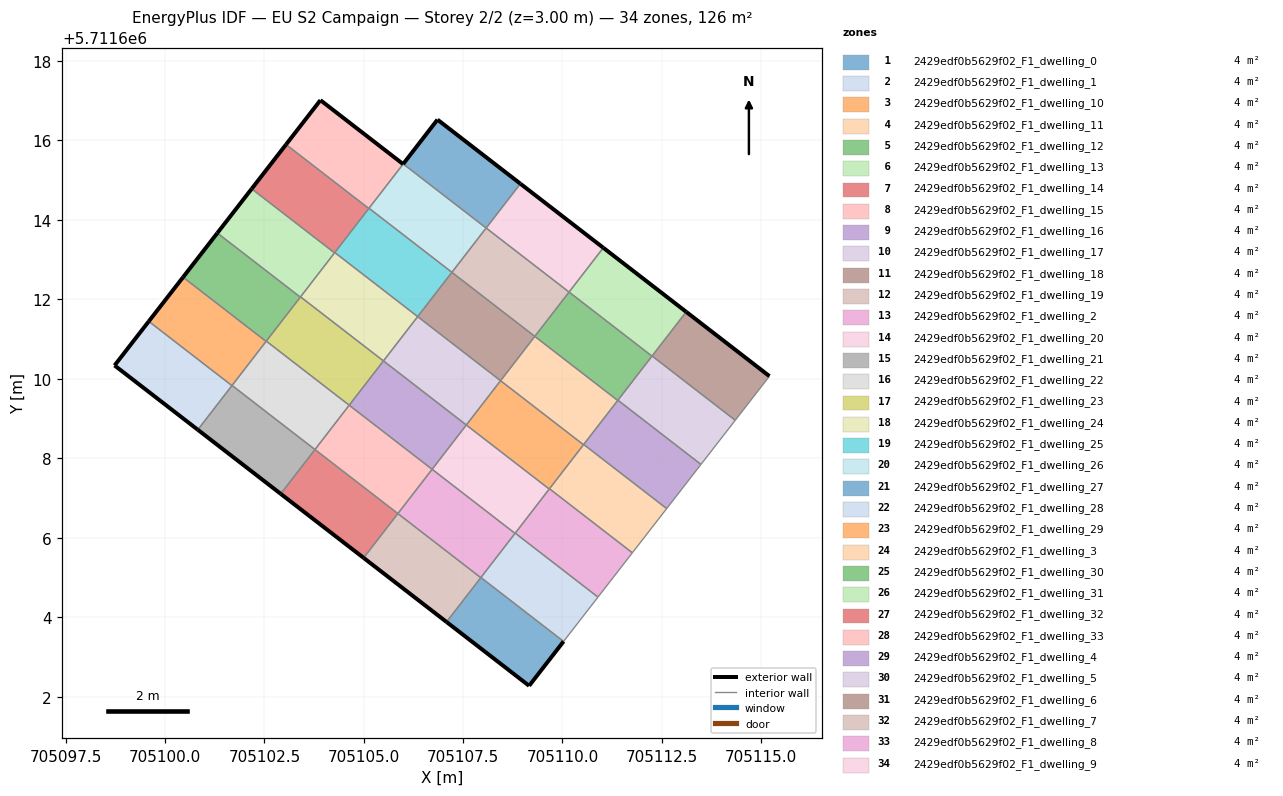
=== STOREY PLAN SPEC (per zone: floor XY polygon, exterior-wall plan segments, windows/doors) ===
zone 1: 2429edf0b5629f02_F1_dwelling_0  (3.7 m²)
  floor: (705109.16, 5711602.27) (705110.03, 5711603.39) (705107.95, 5711605.00) (705107.08, 5711603.88)
  exterior wall: (705110.03, 5711603.39) – (705109.16, 5711602.27)  [1.4 m]
  exterior wall: (705109.16, 5711602.27) – (705107.08, 5711603.88)  [2.6 m]
  interior walls: 3
zone 2: 2429edf0b5629f02_F1_dwelling_1  (3.7 m²)
  floor: (705110.03, 5711603.39) (705110.90, 5711604.50) (705108.81, 5711606.11) (705107.95, 5711605.00)
  interior walls: 5
zone 3: 2429edf0b5629f02_F1_dwelling_10  (3.7 m²)
  floor: (705109.67, 5711607.22) (705110.53, 5711608.34) (705108.44, 5711609.95) (705107.58, 5711608.84)
  interior walls: 5
zone 4: 2429edf0b5629f02_F1_dwelling_11  (3.7 m²)
  floor: (705110.53, 5711608.34) (705111.39, 5711609.45) (705109.31, 5711611.07) (705108.44, 5711609.95)
  interior walls: 5
zone 5: 2429edf0b5629f02_F1_dwelling_12  (3.7 m²)
  floor: (705111.39, 5711609.45) (705112.25, 5711610.57) (705110.17, 5711612.18) (705109.31, 5711611.07)
  interior walls: 5
zone 6: 2429edf0b5629f02_F1_dwelling_13  (3.7 m²)
  floor: (705112.25, 5711610.57) (705113.12, 5711611.68) (705111.03, 5711613.30) (705110.17, 5711612.18)
  exterior wall: (705111.03, 5711613.30) – (705113.12, 5711611.68)  [2.6 m]
  interior walls: 4
zone 7: 2429edf0b5629f02_F1_dwelling_14  (3.7 m²)
  floor: (705105.00, 5711605.49) (705105.86, 5711606.61) (705103.77, 5711608.22) (705102.91, 5711607.10)
  exterior wall: (705105.00, 5711605.49) – (705102.91, 5711607.10)  [2.6 m]
  interior walls: 3
zone 8: 2429edf0b5629f02_F1_dwelling_15  (3.7 m²)
  floor: (705105.86, 5711606.61) (705106.72, 5711607.72) (705104.63, 5711609.33) (705103.77, 5711608.22)
  interior walls: 4
zone 9: 2429edf0b5629f02_F1_dwelling_16  (3.7 m²)
  floor: (705106.72, 5711607.72) (705107.58, 5711608.84) (705105.49, 5711610.45) (705104.63, 5711609.33)
  interior walls: 4
zone 10: 2429edf0b5629f02_F1_dwelling_17  (3.7 m²)
  floor: (705107.58, 5711608.84) (705108.44, 5711609.95) (705106.36, 5711611.56) (705105.49, 5711610.45)
  interior walls: 4
zone 11: 2429edf0b5629f02_F1_dwelling_18  (3.7 m²)
  floor: (705108.44, 5711609.95) (705109.31, 5711611.07) (705107.22, 5711612.68) (705106.36, 5711611.56)
  interior walls: 4
zone 12: 2429edf0b5629f02_F1_dwelling_19  (3.7 m²)
  floor: (705109.31, 5711611.07) (705110.17, 5711612.18) (705108.08, 5711613.79) (705107.22, 5711612.68)
  interior walls: 4
zone 13: 2429edf0b5629f02_F1_dwelling_2  (3.7 m²)
  floor: (705110.90, 5711604.50) (705111.76, 5711605.62) (705109.67, 5711607.23) (705108.81, 5711606.11)
  interior walls: 5
zone 14: 2429edf0b5629f02_F1_dwelling_20  (3.7 m²)
  floor: (705110.17, 5711612.18) (705111.03, 5711613.30) (705108.94, 5711614.91) (705108.08, 5711613.79)
  exterior wall: (705108.94, 5711614.91) – (705111.03, 5711613.30)  [2.6 m]
  interior walls: 3
zone 15: 2429edf0b5629f02_F1_dwelling_21  (3.7 m²)
  floor: (705102.91, 5711607.10) (705103.77, 5711608.22) (705101.68, 5711609.83) (705100.82, 5711608.72)
  exterior wall: (705102.91, 5711607.10) – (705100.82, 5711608.72)  [2.6 m]
  interior walls: 4
zone 16: 2429edf0b5629f02_F1_dwelling_22  (3.7 m²)
  floor: (705103.77, 5711608.22) (705104.63, 5711609.33) (705102.55, 5711610.95) (705101.68, 5711609.83)
  interior walls: 5
zone 17: 2429edf0b5629f02_F1_dwelling_23  (3.7 m²)
  floor: (705104.63, 5711609.33) (705105.49, 5711610.45) (705103.41, 5711612.06) (705102.55, 5711610.95)
  interior walls: 5
zone 18: 2429edf0b5629f02_F1_dwelling_24  (3.7 m²)
  floor: (705105.49, 5711610.45) (705106.36, 5711611.56) (705104.27, 5711613.18) (705103.41, 5711612.06)
  interior walls: 5
zone 19: 2429edf0b5629f02_F1_dwelling_25  (3.7 m²)
  floor: (705106.36, 5711611.56) (705107.22, 5711612.68) (705105.13, 5711614.29) (705104.27, 5711613.18)
  interior walls: 5
zone 20: 2429edf0b5629f02_F1_dwelling_26  (3.7 m²)
  floor: (705107.22, 5711612.68) (705108.08, 5711613.79) (705105.99, 5711615.41) (705105.13, 5711614.29)
  exterior wall: (705105.99, 5711615.40) – (705105.99, 5711615.41)  [0.0 m]
  interior walls: 4
zone 21: 2429edf0b5629f02_F1_dwelling_27  (3.7 m²)
  floor: (705108.08, 5711613.79) (705108.94, 5711614.91) (705106.85, 5711616.52) (705105.99, 5711615.41)
  exterior wall: (705106.85, 5711616.52) – (705108.94, 5711614.91)  [2.6 m]
  exterior wall: (705105.99, 5711615.41) – (705106.85, 5711616.52)  [1.4 m]
  interior walls: 2
zone 22: 2429edf0b5629f02_F1_dwelling_28  (3.7 m²)
  floor: (705100.82, 5711608.72) (705101.68, 5711609.83) (705099.59, 5711611.45) (705098.73, 5711610.33)
  exterior wall: (705100.82, 5711608.72) – (705098.73, 5711610.33)  [2.6 m]
  exterior wall: (705098.73, 5711610.33) – (705099.59, 5711611.45)  [1.4 m]
  interior walls: 2
zone 23: 2429edf0b5629f02_F1_dwelling_29  (3.7 m²)
  floor: (705101.68, 5711609.83) (705102.54, 5711610.94) (705100.45, 5711612.56) (705099.59, 5711611.45)
  exterior wall: (705099.59, 5711611.45) – (705100.45, 5711612.56)  [1.4 m]
  interior walls: 4
zone 24: 2429edf0b5629f02_F1_dwelling_3  (3.7 m²)
  floor: (705111.76, 5711605.62) (705112.62, 5711606.73) (705110.54, 5711608.35) (705109.67, 5711607.23)
  interior walls: 5
zone 25: 2429edf0b5629f02_F1_dwelling_30  (3.7 m²)
  floor: (705102.54, 5711610.94) (705103.40, 5711612.05) (705101.31, 5711613.67) (705100.45, 5711612.56)
  exterior wall: (705100.45, 5711612.56) – (705101.31, 5711613.67)  [1.4 m]
  interior walls: 4
zone 26: 2429edf0b5629f02_F1_dwelling_31  (3.7 m²)
  floor: (705103.40, 5711612.05) (705104.26, 5711613.17) (705102.18, 5711614.78) (705101.31, 5711613.67)
  exterior wall: (705101.31, 5711613.67) – (705102.18, 5711614.78)  [1.4 m]
  interior walls: 4
zone 27: 2429edf0b5629f02_F1_dwelling_32  (3.7 m²)
  floor: (705104.26, 5711613.17) (705105.13, 5711614.29) (705103.04, 5711615.90) (705102.18, 5711614.78)
  exterior wall: (705102.18, 5711614.78) – (705103.04, 5711615.90)  [1.4 m]
  interior walls: 4
zone 28: 2429edf0b5629f02_F1_dwelling_33  (3.7 m²)
  floor: (705105.13, 5711614.29) (705105.99, 5711615.40) (705103.91, 5711617.01) (705103.04, 5711615.90)
  exterior wall: (705103.91, 5711617.01) – (705105.99, 5711615.40)  [2.6 m]
  exterior wall: (705103.04, 5711615.90) – (705103.91, 5711617.01)  [1.4 m]
  interior walls: 3
zone 29: 2429edf0b5629f02_F1_dwelling_4  (3.7 m²)
  floor: (705112.62, 5711606.73) (705113.49, 5711607.84) (705111.40, 5711609.46) (705110.54, 5711608.35)
  interior walls: 5
zone 30: 2429edf0b5629f02_F1_dwelling_5  (3.7 m²)
  floor: (705113.49, 5711607.84) (705114.35, 5711608.96) (705112.26, 5711610.57) (705111.40, 5711609.46)
  interior walls: 5
zone 31: 2429edf0b5629f02_F1_dwelling_6  (3.7 m²)
  floor: (705114.35, 5711608.96) (705115.21, 5711610.07) (705113.12, 5711611.68) (705112.26, 5711610.57)
  exterior wall: (705113.12, 5711611.68) – (705115.21, 5711610.07)  [2.6 m]
  interior walls: 3
zone 32: 2429edf0b5629f02_F1_dwelling_7  (3.7 m²)
  floor: (705107.08, 5711603.88) (705107.94, 5711604.99) (705105.86, 5711606.61) (705105.00, 5711605.49)
  exterior wall: (705107.08, 5711603.88) – (705105.00, 5711605.49)  [2.6 m]
  interior walls: 3
zone 33: 2429edf0b5629f02_F1_dwelling_8  (3.7 m²)
  floor: (705107.94, 5711604.99) (705108.81, 5711606.11) (705106.72, 5711607.72) (705105.86, 5711606.61)
  interior walls: 5
zone 34: 2429edf0b5629f02_F1_dwelling_9  (3.7 m²)
  floor: (705108.81, 5711606.11) (705109.67, 5711607.22) (705107.58, 5711608.84) (705106.72, 5711607.72)
  interior walls: 5

=== DERIVED (storey summary) ===
Building: EU S2 Campaign
Storey: 2 of 2  (floor level z = 3.00 m)
Storey gross floor area: 126.4 m²
Zones on this storey: 34
  - 2429edf0b5629f02_F1_dwelling_0: floor 3.7 m²; exterior wall 4.0 m (12.1 m²); WWR 0.0%
  - 2429edf0b5629f02_F1_dwelling_1: floor 3.7 m²
  - 2429edf0b5629f02_F1_dwelling_10: floor 3.7 m²
  - 2429edf0b5629f02_F1_dwelling_11: floor 3.7 m²
  - 2429edf0b5629f02_F1_dwelling_12: floor 3.7 m²
  - 2429edf0b5629f02_F1_dwelling_13: floor 3.7 m²; exterior wall 2.6 m (7.9 m²); WWR 0.0%
  - 2429edf0b5629f02_F1_dwelling_14: floor 3.7 m²; exterior wall 2.6 m (7.9 m²); WWR 0.0%
  - 2429edf0b5629f02_F1_dwelling_15: floor 3.7 m²
  - 2429edf0b5629f02_F1_dwelling_16: floor 3.7 m²
  - 2429edf0b5629f02_F1_dwelling_17: floor 3.7 m²
  - 2429edf0b5629f02_F1_dwelling_18: floor 3.7 m²
  - 2429edf0b5629f02_F1_dwelling_19: floor 3.7 m²
  - 2429edf0b5629f02_F1_dwelling_2: floor 3.7 m²
  - 2429edf0b5629f02_F1_dwelling_20: floor 3.7 m²; exterior wall 2.6 m (7.9 m²); WWR 0.0%
  - 2429edf0b5629f02_F1_dwelling_21: floor 3.7 m²; exterior wall 2.6 m (7.9 m²); WWR 0.0%
  - 2429edf0b5629f02_F1_dwelling_22: floor 3.7 m²
  - 2429edf0b5629f02_F1_dwelling_23: floor 3.7 m²
  - 2429edf0b5629f02_F1_dwelling_24: floor 3.7 m²
  - 2429edf0b5629f02_F1_dwelling_25: floor 3.7 m²
  - 2429edf0b5629f02_F1_dwelling_26: floor 3.7 m²; exterior wall 0.0 m (0.0 m²); WWR 0.0%
  - 2429edf0b5629f02_F1_dwelling_27: floor 3.7 m²; exterior wall 4.0 m (12.1 m²); WWR 0.0%
  - 2429edf0b5629f02_F1_dwelling_28: floor 3.7 m²; exterior wall 4.1 m (12.2 m²); WWR 0.0%
  - 2429edf0b5629f02_F1_dwelling_29: floor 3.7 m²; exterior wall 1.4 m (4.2 m²); WWR 0.0%
  - 2429edf0b5629f02_F1_dwelling_3: floor 3.7 m²
  - 2429edf0b5629f02_F1_dwelling_30: floor 3.7 m²; exterior wall 1.4 m (4.2 m²); WWR 0.0%
  - 2429edf0b5629f02_F1_dwelling_31: floor 3.7 m²; exterior wall 1.4 m (4.2 m²); WWR 0.0%
  - 2429edf0b5629f02_F1_dwelling_32: floor 3.7 m²; exterior wall 1.4 m (4.2 m²); WWR 0.0%
  - 2429edf0b5629f02_F1_dwelling_33: floor 3.7 m²; exterior wall 4.0 m (12.1 m²); WWR 0.0%
  - 2429edf0b5629f02_F1_dwelling_4: floor 3.7 m²
  - 2429edf0b5629f02_F1_dwelling_5: floor 3.7 m²
  - 2429edf0b5629f02_F1_dwelling_6: floor 3.7 m²; exterior wall 2.6 m (7.9 m²); WWR 0.0%
  - 2429edf0b5629f02_F1_dwelling_7: floor 3.7 m²; exterior wall 2.6 m (7.9 m²); WWR 0.0%
  - 2429edf0b5629f02_F1_dwelling_8: floor 3.7 m²
  - 2429edf0b5629f02_F1_dwelling_9: floor 3.7 m²
Zone adjacency (shared interzone walls):
  - 2429edf0b5629f02_F1_dwelling_0 ↔ 2429edf0b5629f02_F1_dwelling_1
  - 2429edf0b5629f02_F1_dwelling_0 ↔ 2429edf0b5629f02_F1_dwelling_7
  - 2429edf0b5629f02_F1_dwelling_0 ↔ 2429edf0b5629f02_F1_dwelling_8
  - 2429edf0b5629f02_F1_dwelling_1 ↔ 2429edf0b5629f02_F1_dwelling_2
  - 2429edf0b5629f02_F1_dwelling_1 ↔ 2429edf0b5629f02_F1_dwelling_8
  - 2429edf0b5629f02_F1_dwelling_1 ↔ 2429edf0b5629f02_F1_dwelling_9
  - 2429edf0b5629f02_F1_dwelling_10 ↔ 2429edf0b5629f02_F1_dwelling_11
  - 2429edf0b5629f02_F1_dwelling_10 ↔ 2429edf0b5629f02_F1_dwelling_17
  - 2429edf0b5629f02_F1_dwelling_10 ↔ 2429edf0b5629f02_F1_dwelling_2
  - 2429edf0b5629f02_F1_dwelling_10 ↔ 2429edf0b5629f02_F1_dwelling_3
  - 2429edf0b5629f02_F1_dwelling_10 ↔ 2429edf0b5629f02_F1_dwelling_9
  - 2429edf0b5629f02_F1_dwelling_11 ↔ 2429edf0b5629f02_F1_dwelling_12
  - 2429edf0b5629f02_F1_dwelling_11 ↔ 2429edf0b5629f02_F1_dwelling_18
  - 2429edf0b5629f02_F1_dwelling_11 ↔ 2429edf0b5629f02_F1_dwelling_3
  - 2429edf0b5629f02_F1_dwelling_11 ↔ 2429edf0b5629f02_F1_dwelling_4
  - 2429edf0b5629f02_F1_dwelling_12 ↔ 2429edf0b5629f02_F1_dwelling_13
  - 2429edf0b5629f02_F1_dwelling_12 ↔ 2429edf0b5629f02_F1_dwelling_19
  - 2429edf0b5629f02_F1_dwelling_12 ↔ 2429edf0b5629f02_F1_dwelling_4
  - 2429edf0b5629f02_F1_dwelling_12 ↔ 2429edf0b5629f02_F1_dwelling_5
  - 2429edf0b5629f02_F1_dwelling_13 ↔ 2429edf0b5629f02_F1_dwelling_20
  - 2429edf0b5629f02_F1_dwelling_13 ↔ 2429edf0b5629f02_F1_dwelling_5
  - 2429edf0b5629f02_F1_dwelling_13 ↔ 2429edf0b5629f02_F1_dwelling_6
  - 2429edf0b5629f02_F1_dwelling_14 ↔ 2429edf0b5629f02_F1_dwelling_15
  - 2429edf0b5629f02_F1_dwelling_14 ↔ 2429edf0b5629f02_F1_dwelling_21
  - 2429edf0b5629f02_F1_dwelling_14 ↔ 2429edf0b5629f02_F1_dwelling_7
  - 2429edf0b5629f02_F1_dwelling_15 ↔ 2429edf0b5629f02_F1_dwelling_16
  - 2429edf0b5629f02_F1_dwelling_15 ↔ 2429edf0b5629f02_F1_dwelling_22
  - 2429edf0b5629f02_F1_dwelling_15 ↔ 2429edf0b5629f02_F1_dwelling_8
  - 2429edf0b5629f02_F1_dwelling_16 ↔ 2429edf0b5629f02_F1_dwelling_17
  - 2429edf0b5629f02_F1_dwelling_16 ↔ 2429edf0b5629f02_F1_dwelling_23
  - 2429edf0b5629f02_F1_dwelling_16 ↔ 2429edf0b5629f02_F1_dwelling_9
  - 2429edf0b5629f02_F1_dwelling_17 ↔ 2429edf0b5629f02_F1_dwelling_18
  - 2429edf0b5629f02_F1_dwelling_17 ↔ 2429edf0b5629f02_F1_dwelling_24
  - 2429edf0b5629f02_F1_dwelling_18 ↔ 2429edf0b5629f02_F1_dwelling_19
  - 2429edf0b5629f02_F1_dwelling_18 ↔ 2429edf0b5629f02_F1_dwelling_25
  - 2429edf0b5629f02_F1_dwelling_19 ↔ 2429edf0b5629f02_F1_dwelling_20
  - 2429edf0b5629f02_F1_dwelling_19 ↔ 2429edf0b5629f02_F1_dwelling_26
  - 2429edf0b5629f02_F1_dwelling_2 ↔ 2429edf0b5629f02_F1_dwelling_3
  - 2429edf0b5629f02_F1_dwelling_2 ↔ 2429edf0b5629f02_F1_dwelling_9
  - 2429edf0b5629f02_F1_dwelling_20 ↔ 2429edf0b5629f02_F1_dwelling_27
  - 2429edf0b5629f02_F1_dwelling_21 ↔ 2429edf0b5629f02_F1_dwelling_22
  - 2429edf0b5629f02_F1_dwelling_21 ↔ 2429edf0b5629f02_F1_dwelling_28
  - 2429edf0b5629f02_F1_dwelling_21 ↔ 2429edf0b5629f02_F1_dwelling_29
  - 2429edf0b5629f02_F1_dwelling_22 ↔ 2429edf0b5629f02_F1_dwelling_23
  - 2429edf0b5629f02_F1_dwelling_22 ↔ 2429edf0b5629f02_F1_dwelling_29
  - 2429edf0b5629f02_F1_dwelling_22 ↔ 2429edf0b5629f02_F1_dwelling_30
  - 2429edf0b5629f02_F1_dwelling_23 ↔ 2429edf0b5629f02_F1_dwelling_24
  - 2429edf0b5629f02_F1_dwelling_23 ↔ 2429edf0b5629f02_F1_dwelling_30
  - 2429edf0b5629f02_F1_dwelling_23 ↔ 2429edf0b5629f02_F1_dwelling_31
  - 2429edf0b5629f02_F1_dwelling_24 ↔ 2429edf0b5629f02_F1_dwelling_25
  - 2429edf0b5629f02_F1_dwelling_24 ↔ 2429edf0b5629f02_F1_dwelling_31
  - 2429edf0b5629f02_F1_dwelling_24 ↔ 2429edf0b5629f02_F1_dwelling_32
  - 2429edf0b5629f02_F1_dwelling_25 ↔ 2429edf0b5629f02_F1_dwelling_26
  - 2429edf0b5629f02_F1_dwelling_25 ↔ 2429edf0b5629f02_F1_dwelling_32
  - 2429edf0b5629f02_F1_dwelling_25 ↔ 2429edf0b5629f02_F1_dwelling_33
  - 2429edf0b5629f02_F1_dwelling_26 ↔ 2429edf0b5629f02_F1_dwelling_27
  - 2429edf0b5629f02_F1_dwelling_26 ↔ 2429edf0b5629f02_F1_dwelling_33
  - 2429edf0b5629f02_F1_dwelling_28 ↔ 2429edf0b5629f02_F1_dwelling_29
  - 2429edf0b5629f02_F1_dwelling_29 ↔ 2429edf0b5629f02_F1_dwelling_30
  - 2429edf0b5629f02_F1_dwelling_3 ↔ 2429edf0b5629f02_F1_dwelling_4
  - 2429edf0b5629f02_F1_dwelling_30 ↔ 2429edf0b5629f02_F1_dwelling_31
  - 2429edf0b5629f02_F1_dwelling_31 ↔ 2429edf0b5629f02_F1_dwelling_32
  - 2429edf0b5629f02_F1_dwelling_32 ↔ 2429edf0b5629f02_F1_dwelling_33
  - 2429edf0b5629f02_F1_dwelling_4 ↔ 2429edf0b5629f02_F1_dwelling_5
  - 2429edf0b5629f02_F1_dwelling_5 ↔ 2429edf0b5629f02_F1_dwelling_6
  - 2429edf0b5629f02_F1_dwelling_7 ↔ 2429edf0b5629f02_F1_dwelling_8
  - 2429edf0b5629f02_F1_dwelling_8 ↔ 2429edf0b5629f02_F1_dwelling_9